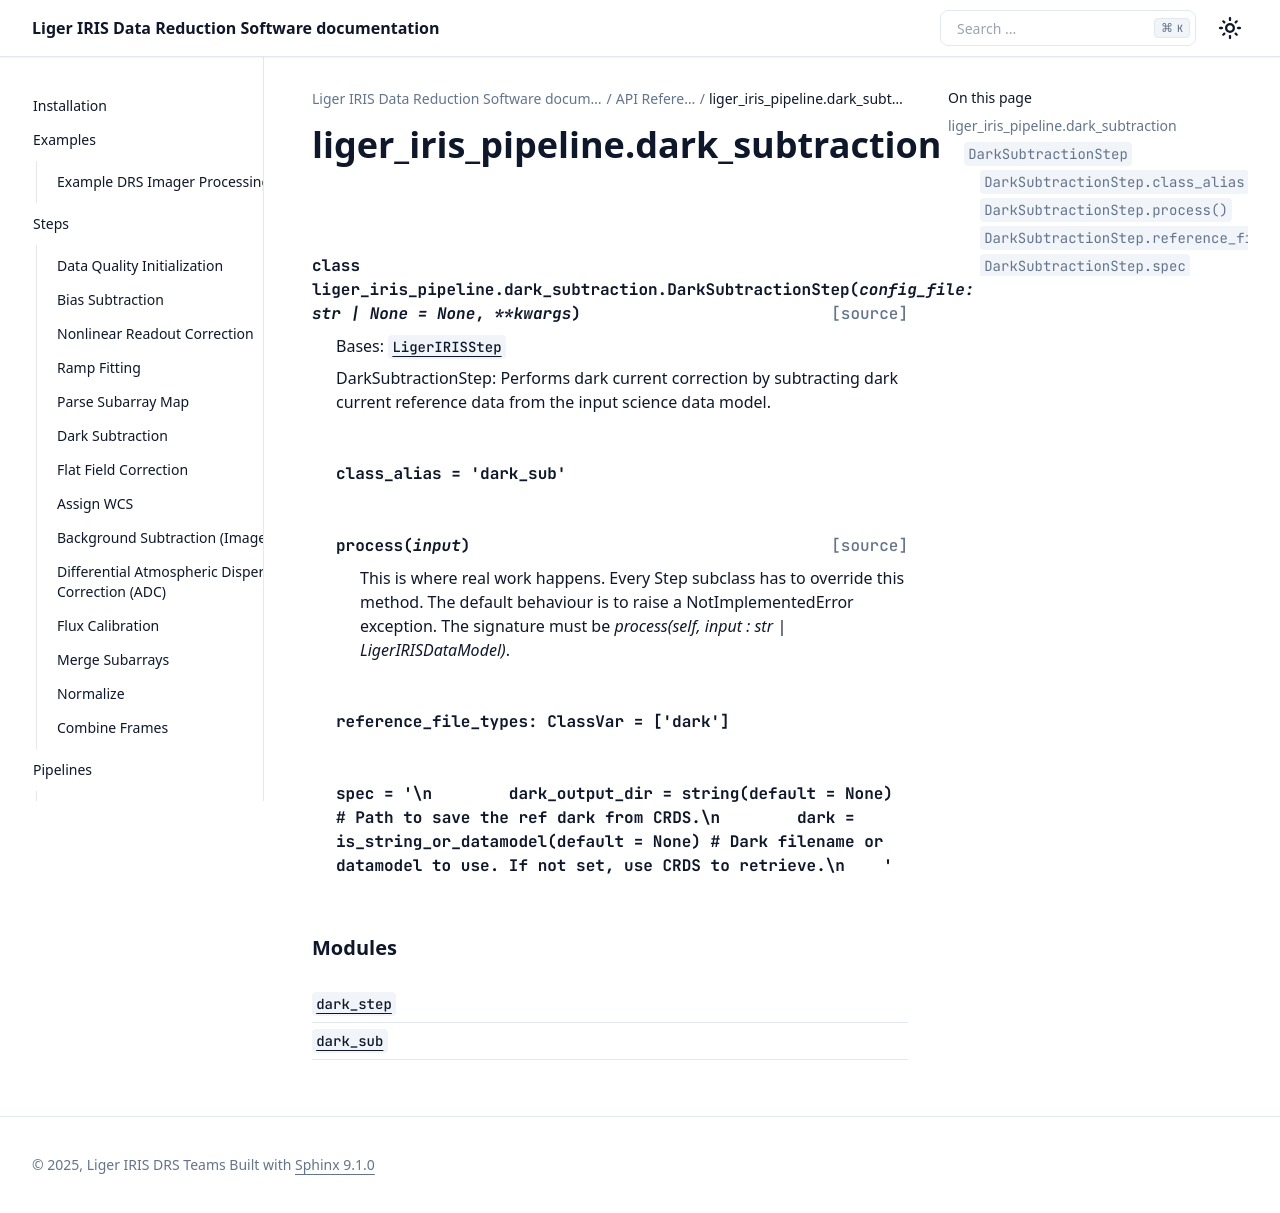

repository: oirlab/liger_iris_pipeline · page: api/generated/liger_iris_pipeline.dark_subtraction.html · generator: sphinx

liger\_iris\_pipeline.dark\_subtraction
=======================================

.. automodule:: liger_iris_pipeline.dark_subtraction

   
.. rubric:: Modules

.. autosummary::
   :toctree:
   :recursive:

   dark_step
   dark_sub
